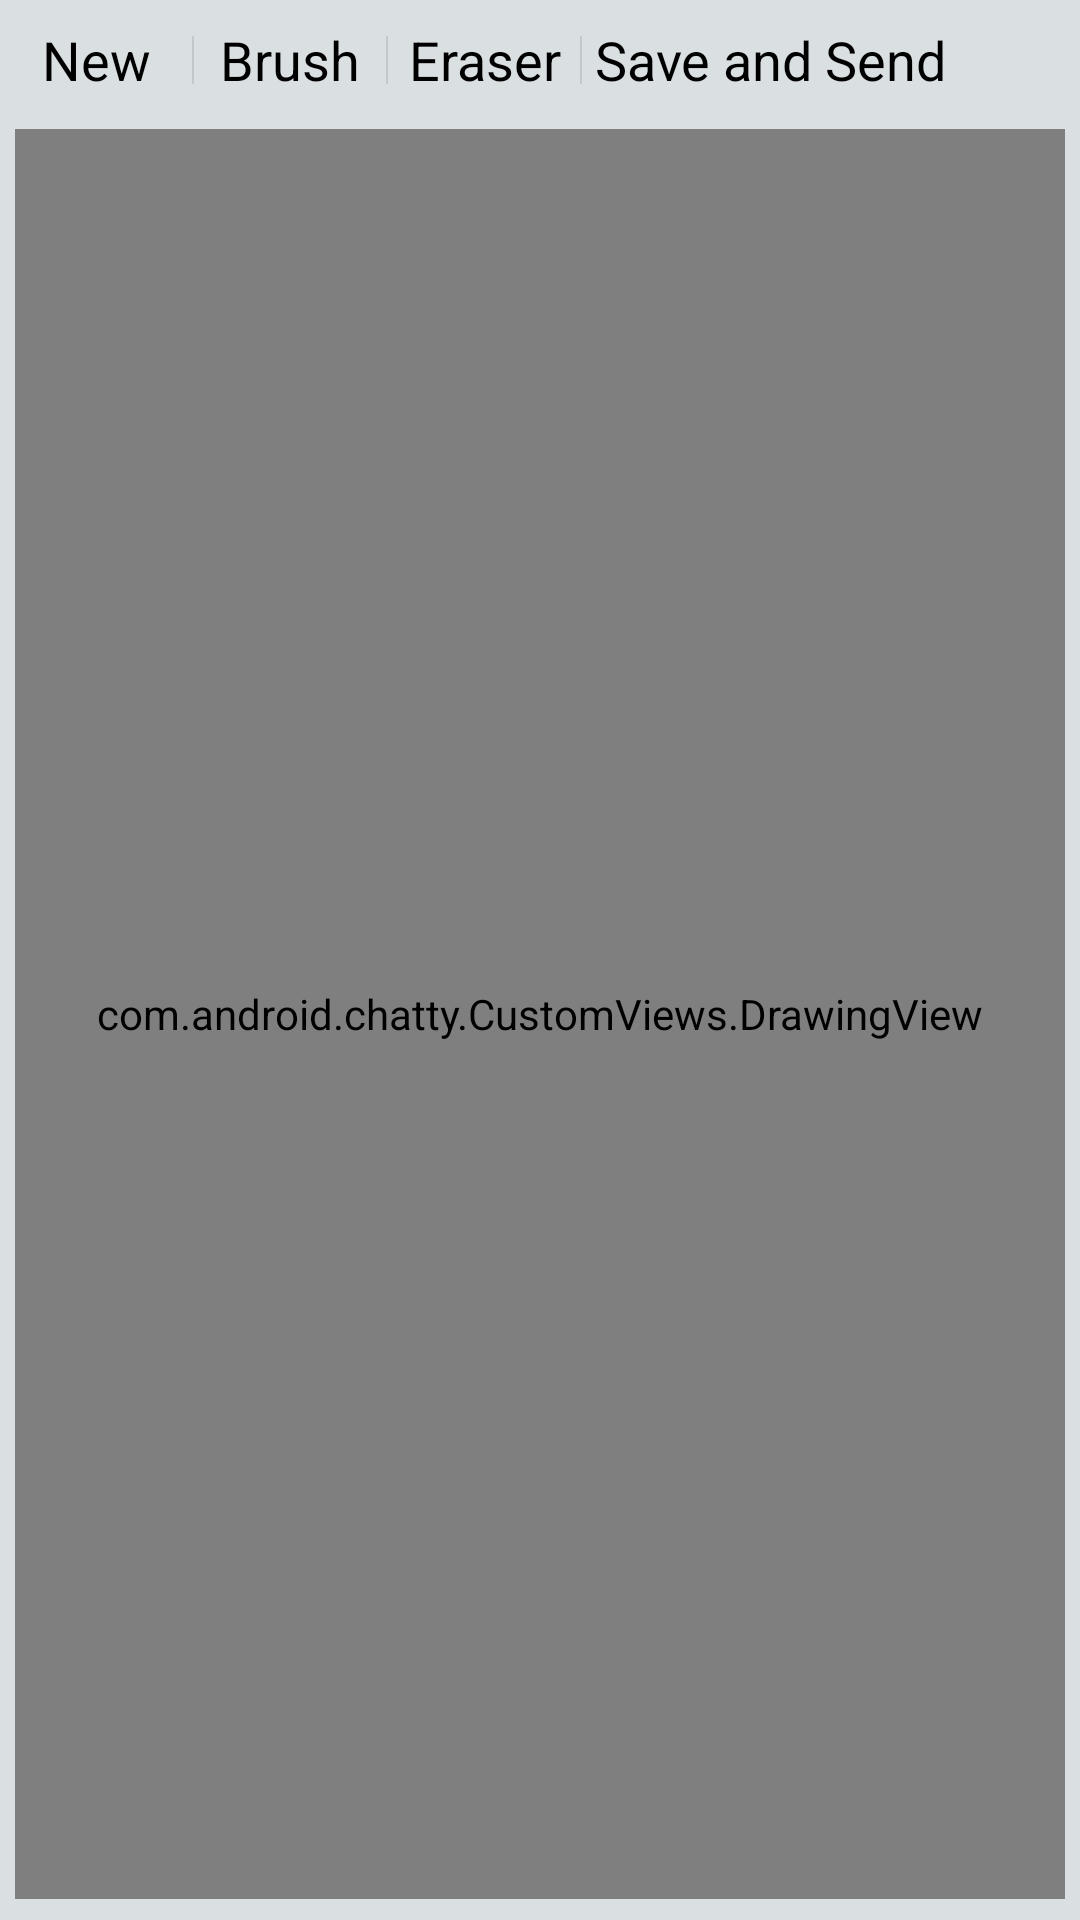

Write the Android layout XML for this screen, with the resource values it uses.
<!-- AndroidManifest.xml: application theme CustomActionBarTheme -->
<!-- res/layout/activity_drawing.xml -->
<LinearLayout xmlns:android="http://schemas.android.com/apk/res/android"
    xmlns:tools="http://schemas.android.com/tools"
    android:layout_width="match_parent"
    android:layout_height="match_parent"
    android:orientation="vertical"
    tools:context="com.android.chatty.DrawingActivity"
    android:background="@color/gray" >
    
    <LinearLayout 
        android:layout_width="match_parent"
        android:layout_height="40dp"
        android:orientation="horizontal"
        style="?android:attr/buttonBarStyle">
        
        <Button 
            android:id="@+id/newDrawing"
            style="?android:attr/buttonBarButtonStyle"
            android:layout_width="wrap_content"
            android:layout_height="match_parent"
            android:text="@string/new_drawing"/>
        
        <Button 
            android:id="@+id/chooseBrush"
            style="?android:attr/buttonBarButtonStyle"
            android:layout_width="wrap_content"
            android:layout_height="match_parent"
            android:text="@string/brush"/>
        
        <Button 
            android:id="@+id/chooseEraser"
            style="?android:attr/buttonBarButtonStyle"
            android:layout_width="wrap_content"
            android:layout_height="match_parent"
            android:text="@string/eraser"/>
        
        <Button 
            android:id="@+id/saveDrawing"
            style="?android:attr/buttonBarButtonStyle"
            android:layout_width="wrap_content"
            android:layout_height="match_parent"
            android:text="@string/save_and_send"/>
    </LinearLayout>
    
    <com.android.chatty.CustomViews.DrawingView
        android:id="@+id/drawing"
	    android:layout_width="match_parent"
	    android:layout_height="0dp"
	    android:layout_marginBottom="3dp"
	    android:layout_marginLeft="5dp"
	    android:layout_marginRight="5dp"
	    android:layout_marginTop="3dp"
	    android:layout_weight="1"
	    android:background="@color/white" />
    
    <LinearLayout
        android:id="@+id/colorPalette"
	    android:layout_width="wrap_content"
	    android:layout_height="wrap_content"
	    android:layout_gravity="center"
	    android:orientation="horizontal" >
        
        <ImageButton
	    android:layout_width="@dimen/large_brush"
	    android:layout_height="@dimen/large_brush"
	    android:layout_margin="2dp"
	    android:background="@color/black"
	    android:contentDescription="@string/paint"
	    android:onClick="paintClicked"
	    android:src="@drawable/paint"
	    android:tag="@color/black" />
	 
	<ImageButton
	    android:layout_width="@dimen/large_brush"
	    android:layout_height="@dimen/large_brush"
	    android:layout_margin="2dp"
	    android:background="@color/red"
	    android:contentDescription="@string/paint"
	    android:onClick="paintClicked"
	    android:src="@drawable/paint"
	    android:tag="@color/red" />
	 
	<ImageButton
	    android:layout_width="@dimen/large_brush"
	    android:layout_height="@dimen/large_brush"
	    android:layout_margin="2dp"
	    android:background="@color/yellow"
	    android:contentDescription="@string/paint"
	    android:onClick="paintClicked"
	    android:src="@drawable/paint"
	    android:tag="@color/yellow" />
	 
	<ImageButton
	    android:layout_width="@dimen/large_brush"
	    android:layout_height="@dimen/large_brush"
	    android:layout_margin="2dp"
	    android:background="@color/purple"
	    android:contentDescription="@string/paint"
	    android:onClick="paintClicked"
	    android:src="@drawable/paint"
	    android:tag="@color/purple" />
	 
	<ImageButton
	    android:layout_width="@dimen/large_brush"
	    android:layout_height="@dimen/large_brush"
	    android:layout_margin="2dp"
	    android:background="@color/green"
	    android:contentDescription="@string/paint"
	    android:onClick="paintClicked"
	    android:src="@drawable/paint"
	    android:tag="@color/green" />
	 
	<ImageButton
	    android:layout_width="@dimen/large_brush"
	    android:layout_height="@dimen/large_brush"
	    android:layout_margin="2dp"
	    android:background="@color/blue"
	    android:contentDescription="@string/paint"
	    android:onClick="paintClicked"
	    android:src="@drawable/paint"
	    android:tag="@color/blue" />

	</LinearLayout>

</LinearLayout>
<!-- resources referenced by this layout -->
<resources>
  <color name="black">#000000</color>
  <color name="blue">#22A7F0</color>
  <color name="gray">#DADFE1</color>
  <color name="green">#26C281</color>
  <color name="purple">#8E44AD</color>
  <color name="red">#F22613</color>
  <color name="white">#FFFFFF</color>
  <color name="yellow">#F4D03F</color>
  <!-- drawable paint (drawable-hdpi) -->
  <layer-list xmlns:android="http://schemas.android.com/apk/res/android" >
  	<item>
  	    <shape android:shape="rectangle" >
  	        <stroke
  	            android:width="4dp"
  	            android:color="#FF999999" />
  	        <solid android:color="#00000000" />
  	        <padding
  	            android:bottom="0dp"
  	            android:left="0dp"
  	            android:right="0dp"
  	            android:top="0dp" />
  	    </shape>
  	</item>
  	<item>
  	    <shape xmlns:android="http://schemas.android.com/apk/res/android" >
  	        <stroke
  	            android:width="4dp"
  	            android:color="#FF999999" />
  	        <solid android:color="#00000000" />
  	        <corners android:radius="10dp" />
  	    </shape>
  	</item>
  </layer-list>
  <string name="brush">Brush</string>
  <string name="eraser">Eraser</string>
  <string name="new_drawing">New</string>
  <string name="paint">Choose a color</string>
  <string name="save_and_send">Save and Send</string>
  <style name="CustomActionBarTheme" parent="@android:style/Theme.Holo.Light">
          <item name="android:actionBarStyle">@style/MyActionBar</item>   
          <item name="android:windowContentOverlay">@null</item>     
      </style>
  <style name="MyActionBar" parent="@android:style/Widget.Holo.ActionBar">
          <item name="android:background">@color/actionbar_background</item>
          <item name="android:titleTextStyle">@style/MyActionBarTitleText</item>
          <item name="actionOverflowButtonStyle">@style/OverflowStyle</item>
          <item name="android:windowContentOverlay">@null</item>
      </style>
  <color name="actionbar_background">#FFFFFF</color>
  <style name="MyActionBarTitleText" parent="@android:style/TextAppearance.Holo.Widget.ActionBar.Title">
          <item name="android:textColor">@color/actionbar_text</item>
      </style>
  <style name="OverflowStyle" parent="@android:style/Widget.Holo.ActionButton.Overflow">
  	</style>
  <color name="actionbar_text">#535391</color>
</resources>
